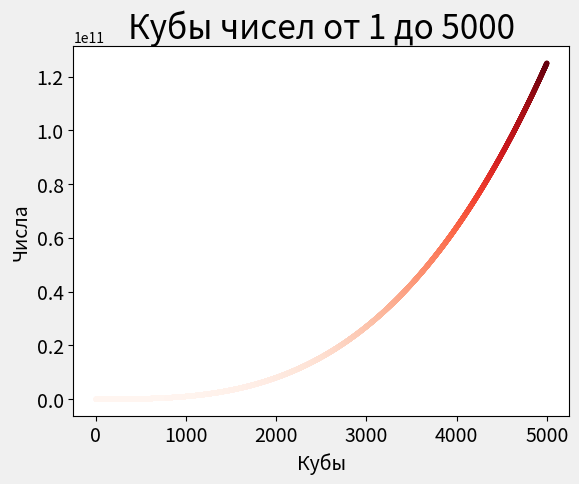

The matplotlib source for this figure:
import matplotlib.pyplot as plt
fig,ax = plt.subplots()
plt.style.use('fivethirtyeight')
x_values = range(1,5001)
y_values = [x**3 for x in x_values]
ax.scatter(x_values,y_values,c=y_values,cmap=plt.cm.Reds,s=10)
ax.set_title("Кубы чисел от 1 до 5000", fontsize=24)
ax.set_xlabel("Кубы", fontsize=14)
ax.set_ylabel("Числа", fontsize=14)
ax.tick_params(axis='both', which='major', labelsize=14)
plt.show()